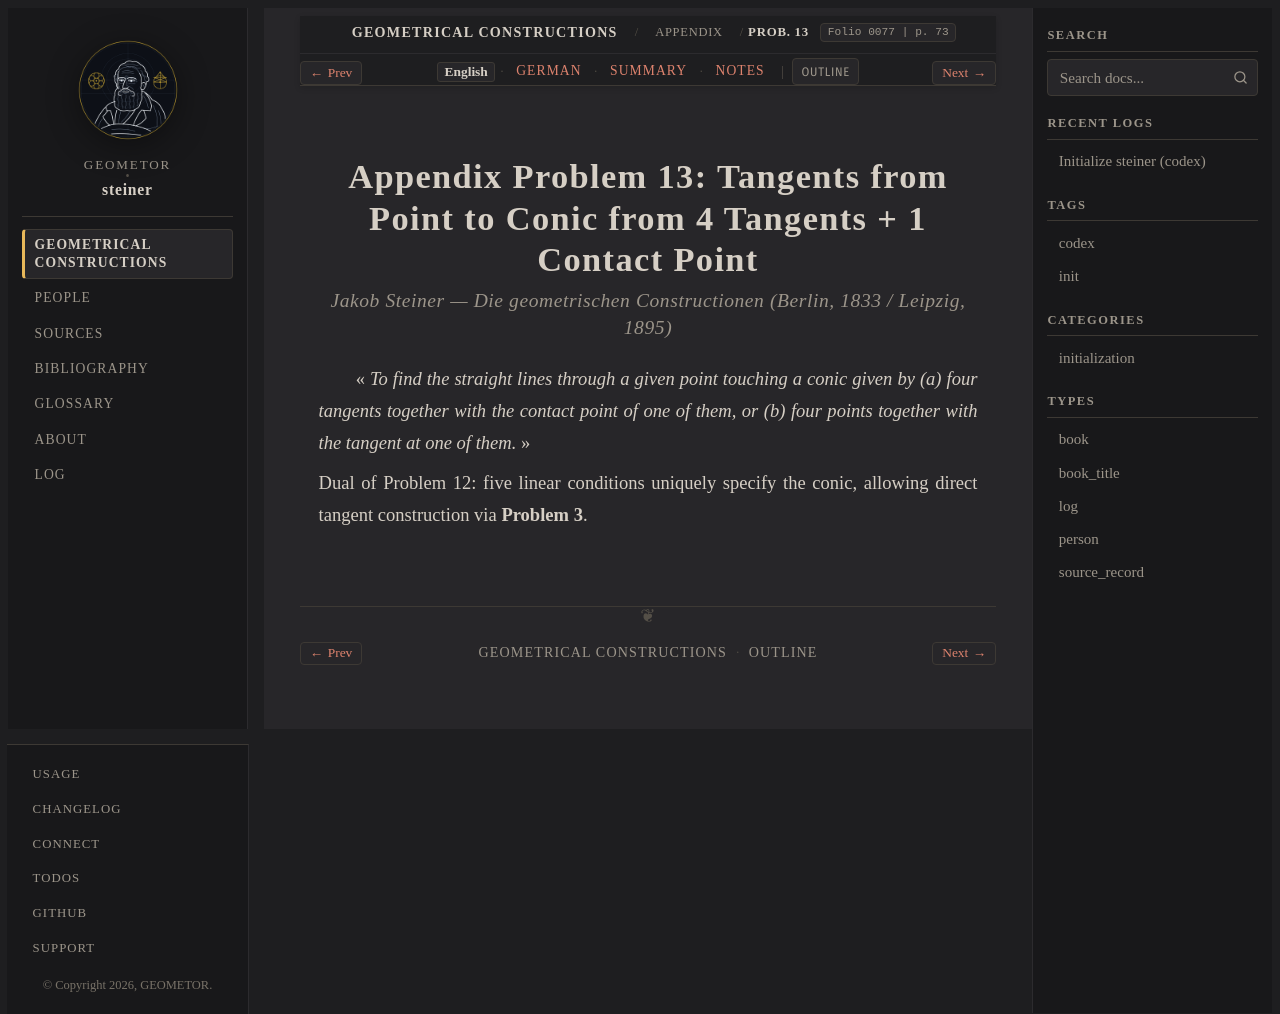

repository: geometor/steiner · page: constructionen_1833/appendix/problem_13/index.html · generator: sphinx

:layout: book
:canonical_id: Prob. 13
:breadcrumb_title: Prob. 13
:order: 14
:folio: 0077
:track_label: English
:tracks: English: index | German: de | Summary: summary | Notes: notes
:title: Appendix Problem 13: Tangents from Point to Conic from 4 Tangents + 1 Contact Point

.. folio:: 0077
   :page: 73

Appendix Problem 13: Tangents from Point to Conic from 4 Tangents + 1 Contact Point
===================================================================================

.. rubric:: Jakob Steiner — *Die geometrischen Constructionen* (Berlin, 1833 / Leipzig, 1895)

« *To find the straight lines through a given point touching a conic given by (a) four tangents together with the contact point of one of them, or (b) four points together with the tangent at one of them.* »

Dual of Problem 12: five linear conditions uniquely specify the conic, allowing direct tangent construction via **Problem 3**.

.. toctree::
   :hidden:

   de
   summary
   notes
